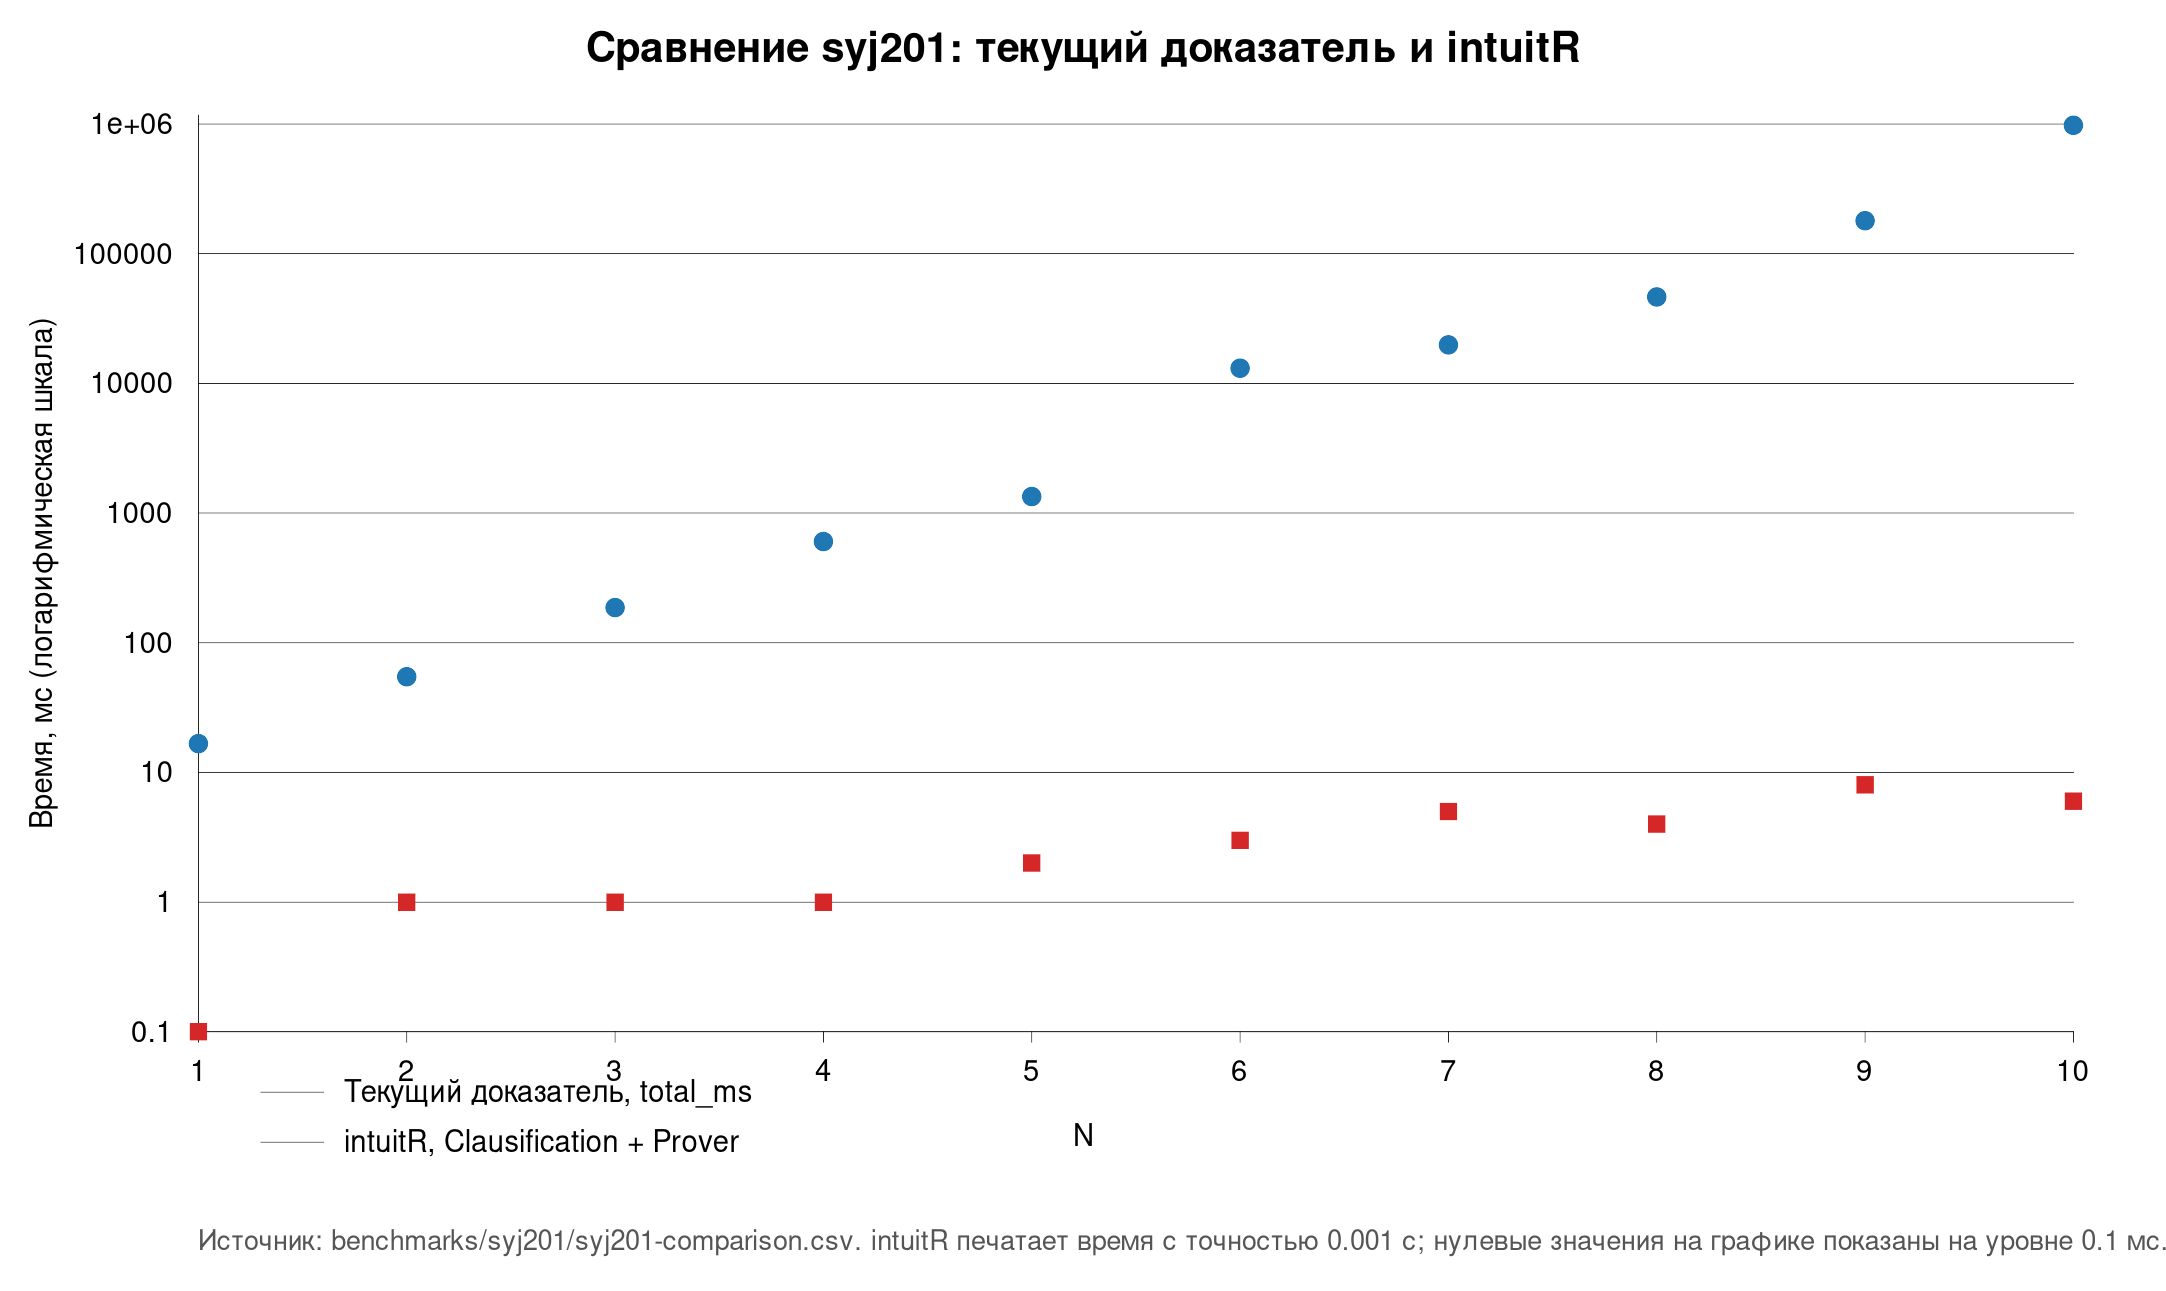

Values plotted in this chart, from the file beside it:
n, our_result, our_total_ms, our_proving_ms, intuitr_result, intuitr_clausification_ms, intuitr_proving_ms, intuitr_reported_total_ms, intuitr_wall_ms
1, valid, 16.65, 16.29, valid, 0.000, 0.000, 0.000, 12.36
2, valid, 54.66, 54.28, valid, 1.000, 0.000, 1.000, 12.29
3, valid, 186.4, 184.8, valid, 1.000, 0.000, 1.000, 12.24
4, valid, 603.2, 601.1, valid, 1.000, 0.000, 1.000, 12.95
5, valid, 1339, 1334, valid, 2.000, 0.000, 2.000, 12.78
6, valid, 13113, 13107, valid, 2.000, 1.000, 3.000, 12.67
7, valid, 19778, 19767, valid, 4.000, 1.000, 5.000, 12.12
8, valid, 46434, 46416, valid, 3.000, 1.000, 4.000, 12.68
9, valid, 179727, 179700, valid, 7.000, 1.000, 8.000, 22.05
10, valid, 976911, 976878, valid, 5.000, 1.000, 6.000, 12.59
